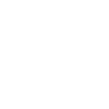
t = 0.00 s
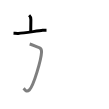
t = 2.50 s
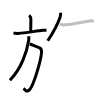
t = 5.25 s
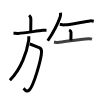
t = 7.75 s
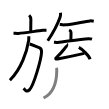
t = 10.50 s
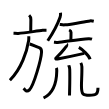
t = 13.00 s

The animated SVG that drew these frames (rendered in a browser with its animation timeline set to each time). Animation: 13 SMIL elements (animate=13); one cycle of 13.00 s.

<svg width="109px" height="109px" viewBox="0 0 px 109px" xmlns="http://www.w3.org/2000/svg" xmlns:xlink="http://www.w3.org/1999/xlink" xml:space="preserve" version="1.1"  baseProfile="full">
<path d="M29.14,15.25c0.65,0.61,1.73,2.96,1.73,4.16c0,4.45-0.21,8.88-0.09,12.65" style="fill:none;stroke:black;stroke-width:3;opacity:0">
  <animate attributeType="CSS" attributeName="opacity" from="0" to="1" begin="0s" dur="1s" repeatCount="Indefinite" fill="freeze" />
</path>
<path d="M13.5,33.24c0.87,0.03,3.9,0.23,4.74,0.18c6.82-0.39,19.62-2.69,24.51-3.05c1.42-0.1,2.18-0.12,3.75-0.12" style="fill:none;stroke:black;stroke-width:3;opacity:0">
  <animate attributeType="CSS" attributeName="opacity" from="0" to="1" begin="1s" dur="1s" repeatCount="Indefinite" fill="freeze" />
</path>
<path d="M29.67,44c3.33,1,5.58,2.25,9.46,3.61c1.91,0.67,2.53,1.71,2.42,4.36c-0.29,7-7.67,33.41-12.12,37.85c-3.18,3.18-4.99-0.74-5.79-1.57" style="fill:none;stroke:black;stroke-width:3;opacity:0">
  <animate attributeType="CSS" attributeName="opacity" from="0" to="1" begin="2s" dur="1s" repeatCount="Indefinite" fill="freeze" />
</path>
<path d="M28.78,36.25c0.05,1.04,0.13,2.68-0.11,4.16c-1.76,10.98-7.21,28.53-18.78,39.84" style="fill:none;stroke:black;stroke-width:3;opacity:0">
  <animate attributeType="CSS" attributeName="opacity" from="0" to="1" begin="3s" dur="1s" repeatCount="Indefinite" fill="freeze" />
</path>
<path d="M60.54,12.75c0.13,1.41-0.04,3.26-0.46,4.46c-2.7,7.7-6.13,14.21-12.33,23.58" style="fill:none;stroke:black;stroke-width:3;opacity:0">
  <animate attributeType="CSS" attributeName="opacity" from="0" to="1" begin="4s" dur="1s" repeatCount="Indefinite" fill="freeze" />
</path>
<path d="M59.75,24.39c1.02,0.11,3,0.59,4.79,0.48c8.35-0.51,19.89-3.47,25.42-3.98c1.56-0.14,3,0.18,3.79,0.37" style="fill:none;stroke:black;stroke-width:3;opacity:0">
  <animate attributeType="CSS" attributeName="opacity" from="0" to="1" begin="5s" dur="1s" repeatCount="Indefinite" fill="freeze" />
</path>
<path d="M69.12,30c0.71,0.34,1.88,1.65,1.88,2.33c0,2.49-0.09,5.67-0.09,8.18" style="fill:none;stroke:black;stroke-width:3;opacity:0">
  <animate attributeType="CSS" attributeName="opacity" from="0" to="1" begin="6s" dur="1s" repeatCount="Indefinite" fill="freeze" />
</path>
<path d="M53.92,42.23c0.9,0.06,2.94,0.39,3.81,0.31c7.04-0.65,22.03-3.7,30.96-3.87c1.48-0.03,2.23,0.03,3.33,0.39" style="fill:none;stroke:black;stroke-width:3;opacity:0">
  <animate attributeType="CSS" attributeName="opacity" from="0" to="1" begin="7s" dur="1s" repeatCount="Indefinite" fill="freeze" />
</path>
<path d="M66.65,44.22c0.52,0.3-0.2,1.99-0.5,2.37c-3.82,4.8-4.03,5.47-9,10.16c-2.52,2.38-1.61,2.65,1.6,2.04c8.75-1.67,15.05-3,25.57-5.4" style="fill:none;stroke:black;stroke-width:3;opacity:0">
  <animate attributeType="CSS" attributeName="opacity" from="0" to="1" begin="8s" dur="1s" repeatCount="Indefinite" fill="freeze" />
</path>
<path d="M78.84,47.35c3.97,2.09,10.26,8.61,11.25,11.87" style="fill:none;stroke:black;stroke-width:3;opacity:0">
  <animate attributeType="CSS" attributeName="opacity" from="0" to="1" begin="9s" dur="1s" repeatCount="Indefinite" fill="freeze" />
</path>
<path d="M56.37,67.76c0.23,0.51,0.41,1.85,0.4,2.9C56.6,84.3,53.03,93.37,43.56,97.98" style="fill:none;stroke:black;stroke-width:3;opacity:0">
  <animate attributeType="CSS" attributeName="opacity" from="0" to="1" begin="10s" dur="1s" repeatCount="Indefinite" fill="freeze" />
</path>
<path d="M68.73,65.31c0.07,0.33,0.92,1.74,0.99,3.87c0.32,10.2-0.2,22.84-0.2,26.31" style="fill:none;stroke:black;stroke-width:3;opacity:0">
  <animate attributeType="CSS" attributeName="opacity" from="0" to="1" begin="11s" dur="1s" repeatCount="Indefinite" fill="freeze" />
</path>
<path d="M80.79,62.88c0.59,1.04,1.06,2.26,1.09,3.86c0.16,7.13-0.42,14.06-0.42,18.91c0,8.6,1.25,9.63,8.04,9.63c6.71,0,8.49-1.04,8.49-7.54" style="fill:none;stroke:black;stroke-width:3;opacity:0">
  <animate attributeType="CSS" attributeName="opacity" from="0" to="1" begin="12s" dur="1s" repeatCount="Indefinite" fill="freeze" />
</path>
</svg>
